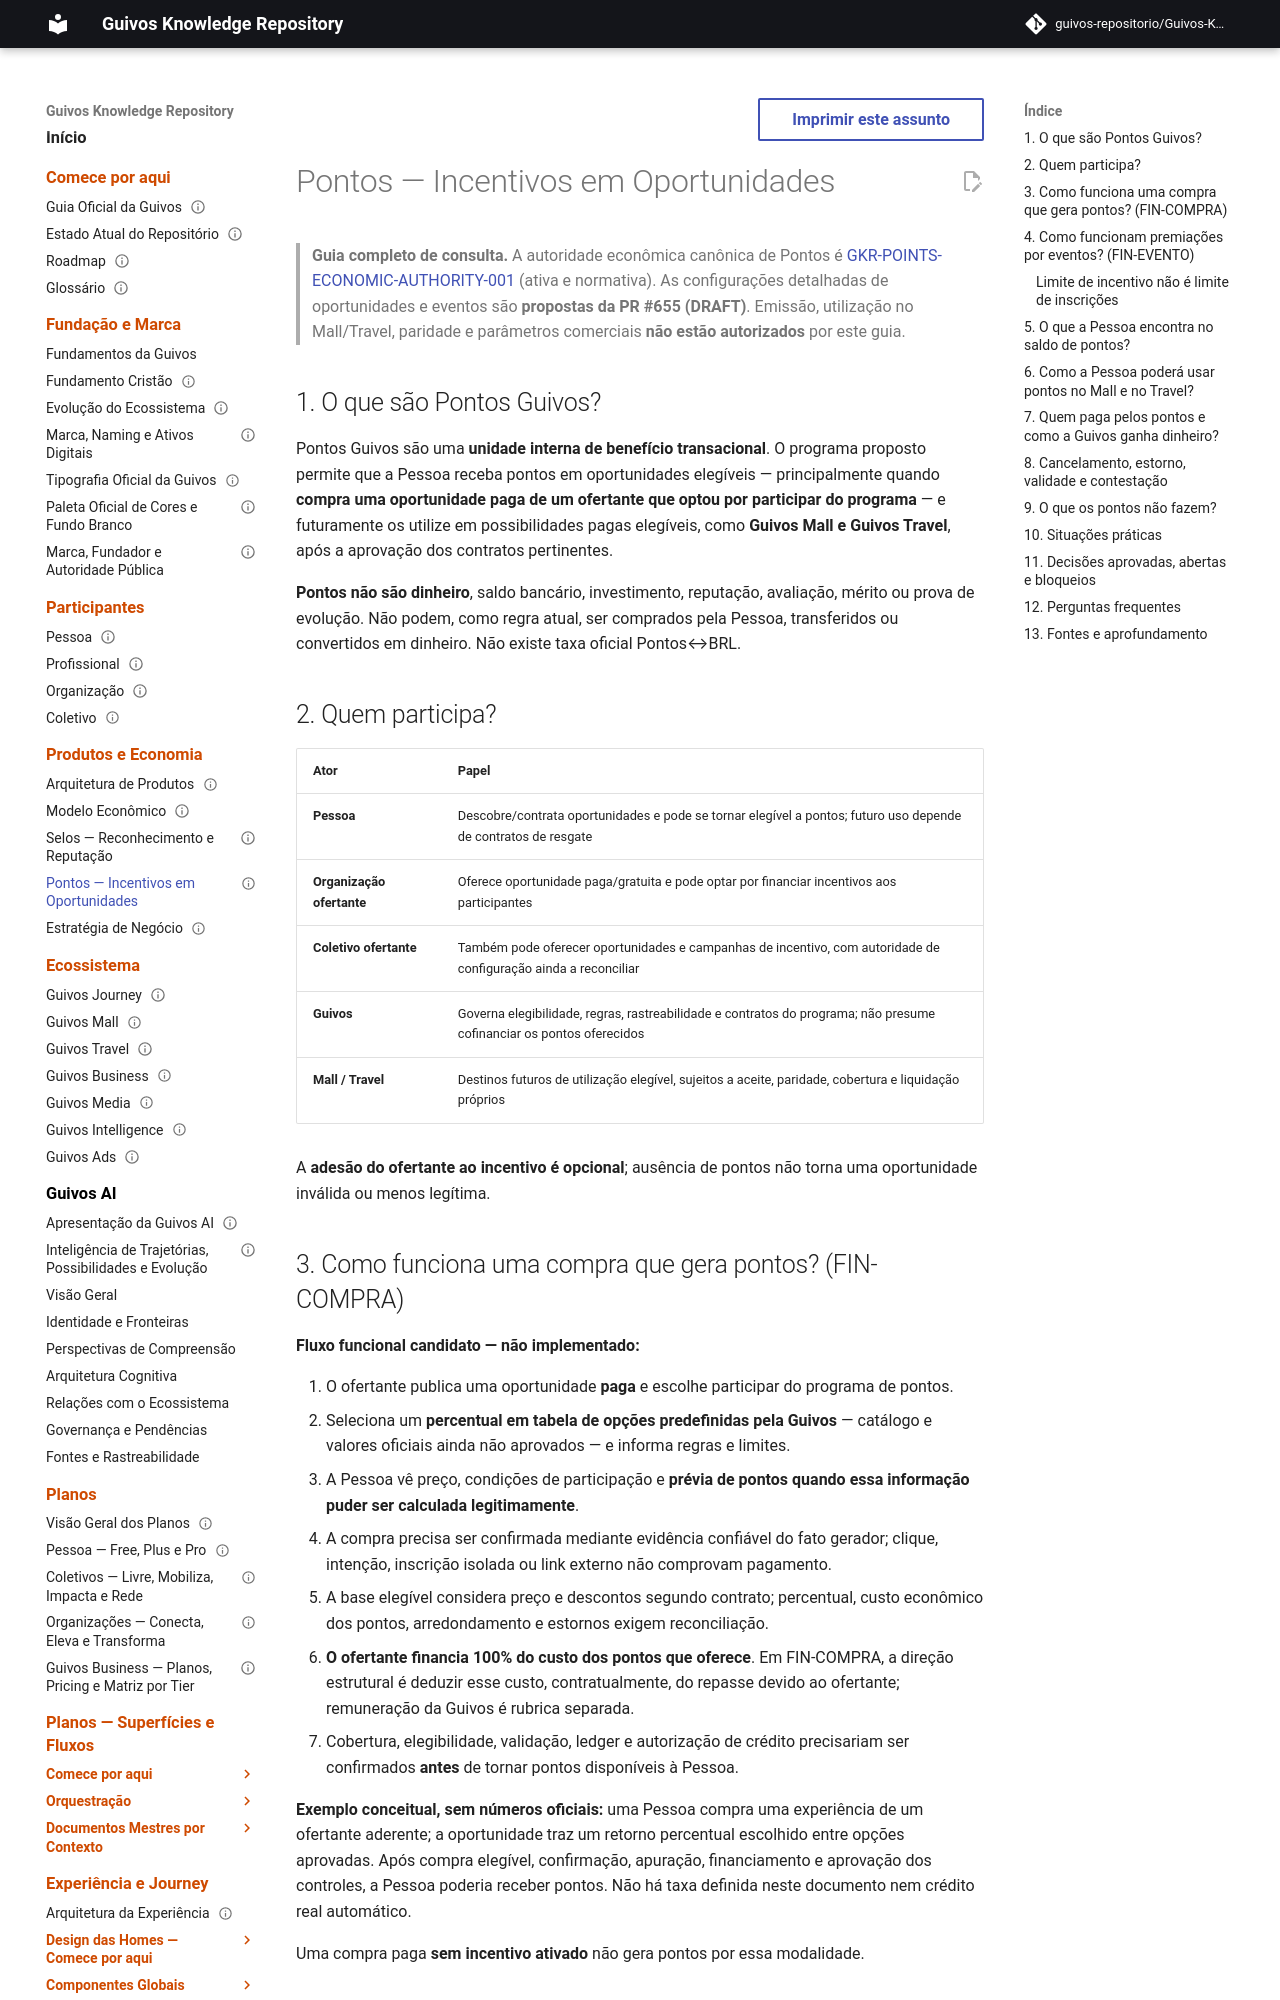

repository: guivos-repositorio/Guivos-Knowledge-Repository · page: economic-model/pontos-guia-consulta/index.html · generator: mkdocs

---
id: GKR-PONTOS-NAV-001
title: Pontos — Incentivos em Oportunidades
status: informational
version: 1.1.0
owner: Guivos
last_updated: 2026-10-15
normative: false
---

# Pontos — Incentivos em Oportunidades

> **Guia completo de consulta.** A autoridade econômica canônica de Pontos é [GKR-POINTS-ECONOMIC-AUTHORITY-001](points-economic-authority.md) (ativa e normativa). As configurações detalhadas de oportunidades e eventos são **propostas da PR #655 (DRAFT)**. Emissão, utilização no Mall/Travel, paridade e parâmetros comerciais **não estão autorizados** por este guia.

## 1. O que são Pontos Guivos?

Pontos Guivos são uma **unidade interna de benefício transacional**. O programa proposto permite que a Pessoa receba pontos em oportunidades elegíveis — principalmente quando **compra uma oportunidade paga de um ofertante que optou por participar do programa** — e futuramente os utilize em possibilidades pagas elegíveis, como **Guivos Mall e Guivos Travel**, após a aprovação dos contratos pertinentes.

**Pontos não são dinheiro**, saldo bancário, investimento, reputação, avaliação, mérito ou prova de evolução. Não podem, como regra atual, ser comprados pela Pessoa, transferidos ou convertidos em dinheiro. Não existe taxa oficial Pontos↔BRL.

## 2. Quem participa?

| Ator | Papel |
| --- | --- |
| **Pessoa** | Descobre/contrata oportunidades e pode se tornar elegível a pontos; futuro uso depende de contratos de resgate |
| **Organização ofertante** | Oferece oportunidade paga/gratuita e pode optar por financiar incentivos aos participantes |
| **Coletivo ofertante** | Também pode oferecer oportunidades e campanhas de incentivo, com autoridade de configuração ainda a reconciliar |
| **Guivos** | Governa elegibilidade, regras, rastreabilidade e contratos do programa; não presume cofinanciar os pontos oferecidos |
| **Mall / Travel** | Destinos futuros de utilização elegível, sujeitos a aceite, paridade, cobertura e liquidação próprios |

A **adesão do ofertante ao incentivo é opcional**; ausência de pontos não torna uma oportunidade inválida ou menos legítima.

## 3. Como funciona uma compra que gera pontos? (FIN-COMPRA)

**Fluxo funcional candidato — não implementado:**

1. O ofertante publica uma oportunidade **paga** e escolhe participar do programa de pontos.
2. Seleciona um **percentual em tabela de opções predefinidas pela Guivos** — catálogo e valores oficiais ainda não aprovados — e informa regras e limites.
3. A Pessoa vê preço, condições de participação e **prévia de pontos quando essa informação puder ser calculada legitimamente**.
4. A compra precisa ser confirmada mediante evidência confiável do fato gerador; clique, intenção, inscrição isolada ou link externo não comprovam pagamento.
5. A base elegível considera preço e descontos segundo contrato; percentual, custo econômico dos pontos, arredondamento e estornos exigem reconciliação.
6. **O ofertante financia 100% do custo dos pontos que oferece**. Em FIN-COMPRA, a direção estrutural é deduzir esse custo, contratualmente, do repasse devido ao ofertante; remuneração da Guivos é rubrica separada.
7. Cobertura, elegibilidade, validação, ledger e autorização de crédito precisariam ser confirmados **antes** de tornar pontos disponíveis à Pessoa.

**Exemplo conceitual, sem números oficiais:** uma Pessoa compra uma experiência de um ofertante aderente; a oportunidade traz um retorno percentual escolhido entre opções aprovadas. Após compra elegível, confirmação, apuração, financiamento e aprovação dos controles, a Pessoa poderia receber pontos. Não há taxa definida neste documento nem crédito real automático.

Uma compra paga **sem incentivo ativado** não gera pontos por essa modalidade.
